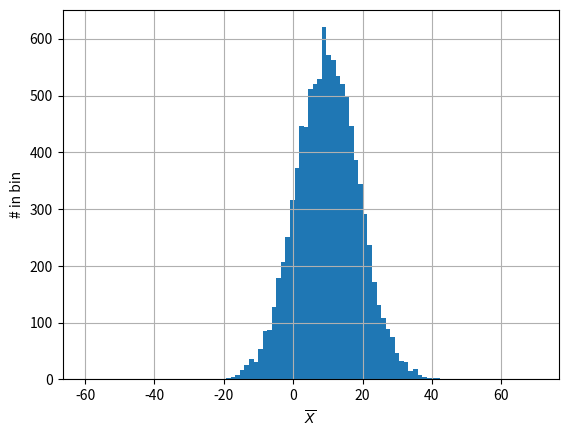
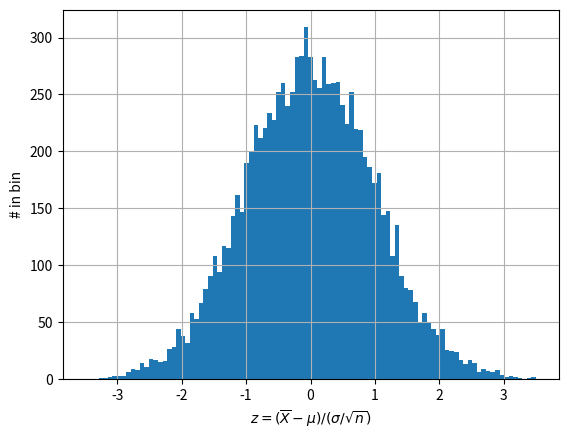
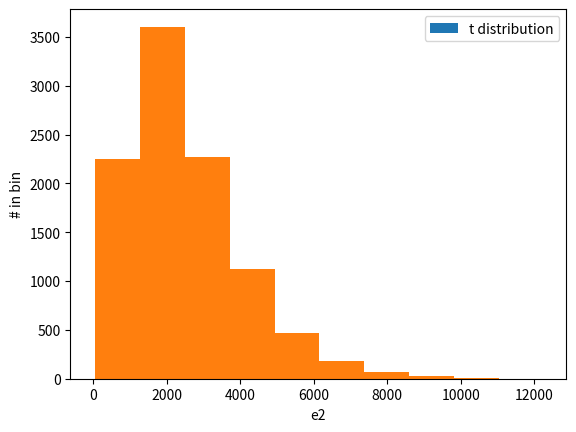

These charts were generated, in order, by the following Python code:
import numpy as np
from matplotlib import pyplot as plt

n     = 5
mu    = 10
sigma = 20

# n x 10,000 matrix
X = mu + sigma*np.random.randn(n, 10000)

# Compute 10,000 averages of n values
Xbar = np.mean(X, axis=0)

# Histogram is not centered on the origin and has
# standard deviation != 1
plt.figure()
plt.hist(Xbar, bins=np.linspace(-60,70,100))
plt.grid()
plt.xlabel('$\overline{X}$')
plt.ylabel('# in bin')

# Compute standardized variable
z = (Xbar - mu)/(sigma/np.sqrt(n))
plt.figure()
plt.hist(z, bins=np.linspace(-3.5,3.5,100))
plt.grid()
plt.xlabel('$z = (\overline{X}-\mu)/(\sigma/\sqrt{n})$')
plt.ylabel('# in bin')

V = np.var(X, axis=0, ddof=1)
S = np.sqrt(V)

t = (Xbar - mu)/(S/np.sqrt(n))
plt.figure()
plt.hist(z, bins=np.linspace(-3.5,3.5,100))
plt.xlabel('$t = (\overline{X}-\mu)/(S/\sqrt{n})$')
plt.ylabel('# in bin')


plt.legend(['t distribution','z distribution'])

X2 = np.power(X,2)

e2 = np.sum(X2, axis=0)

plt.hist(e2)
plt.xlabel('e2')
